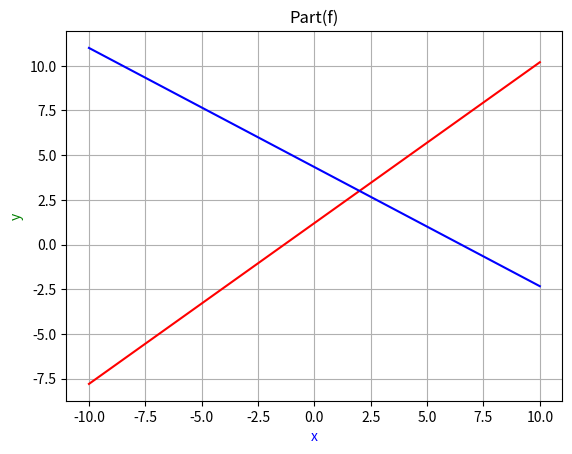

Write the Python code that produced this figure.
import matplotlib.pyplot as plt
import numpy as np


x1 = np.linspace(-10,10,100)
y1 = (0.9*x1)+1.2

x2 = np.linspace(-10,10,100)
y2 = (13/3)-((2/3)*x2)

plt.plot(x1, y1, '-r', label='(3/2 -5/3)x=-2')

plt.xlabel('x', color='b')
plt.ylabel('y', color='g')


plt.plot(x2, y2, '-b', label='(1/3 1/2)x=13/6')

plt.xlabel('x', color='b')
plt.ylabel('y', color='g')

plt.title('Part(f)')


plt.grid()
plt.show()